The GitHub repository ishitamed19/EEG-Correlates-of-Genetic-Predisposition-to-Alcoholism-using-Deep-Learning contains a labelled image folder "img_for_training" with 2 categories: alcoholic, control. Examples follow, each with its label.

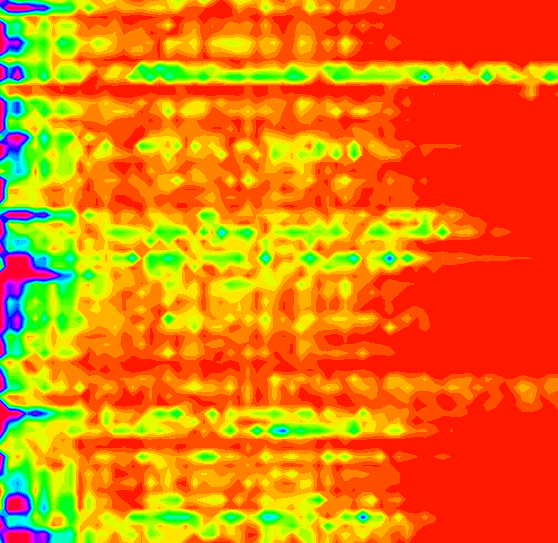
Label: alcoholic

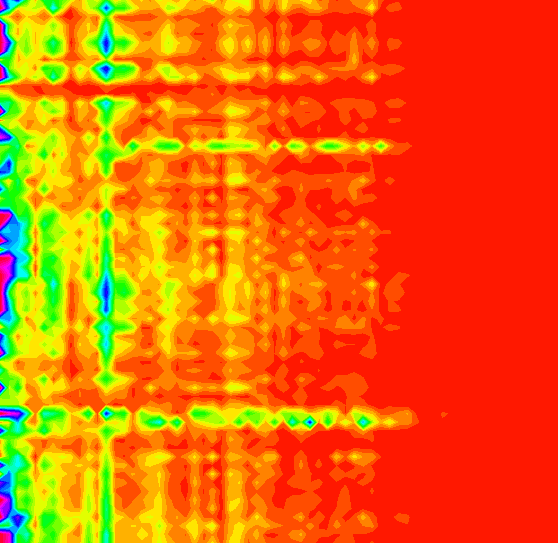
Label: alcoholic

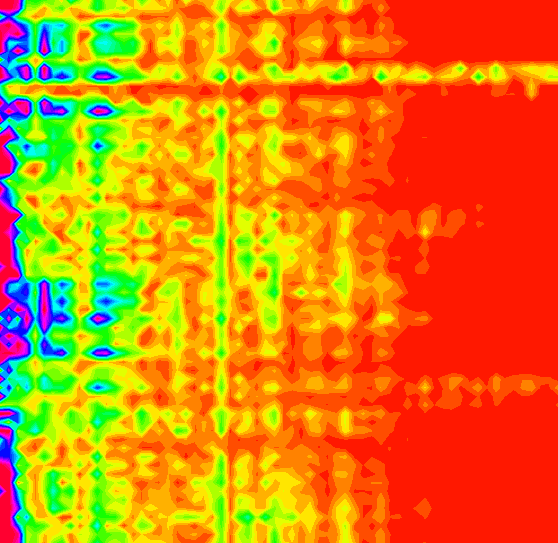
Label: control

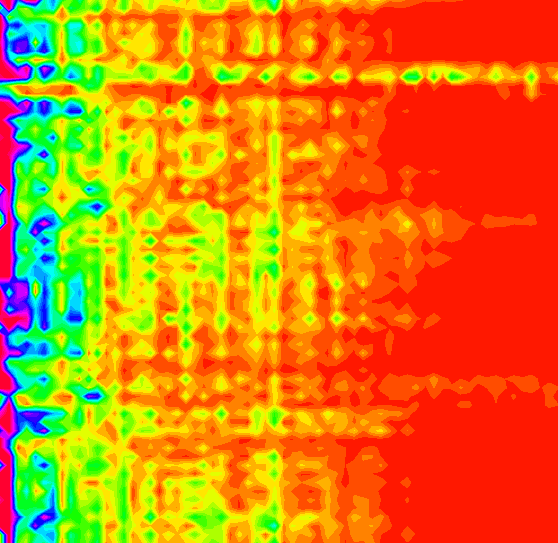
Label: control

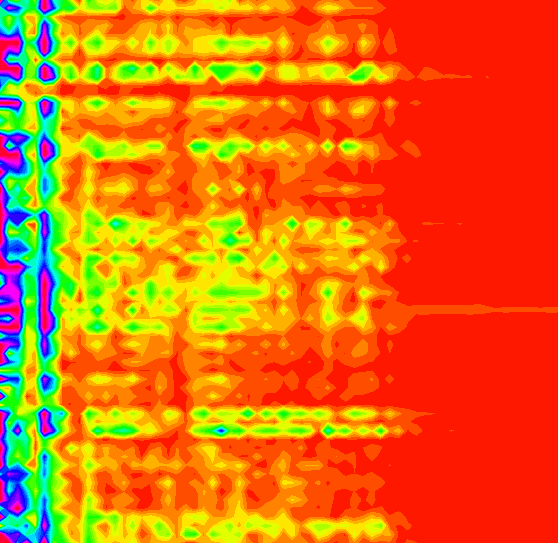
Label: control

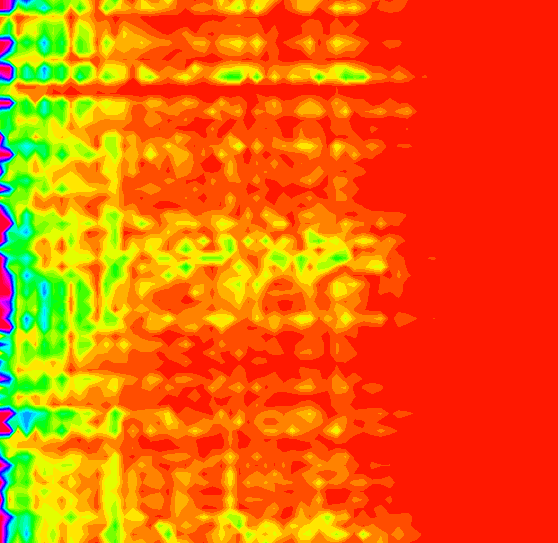
Label: alcoholic
